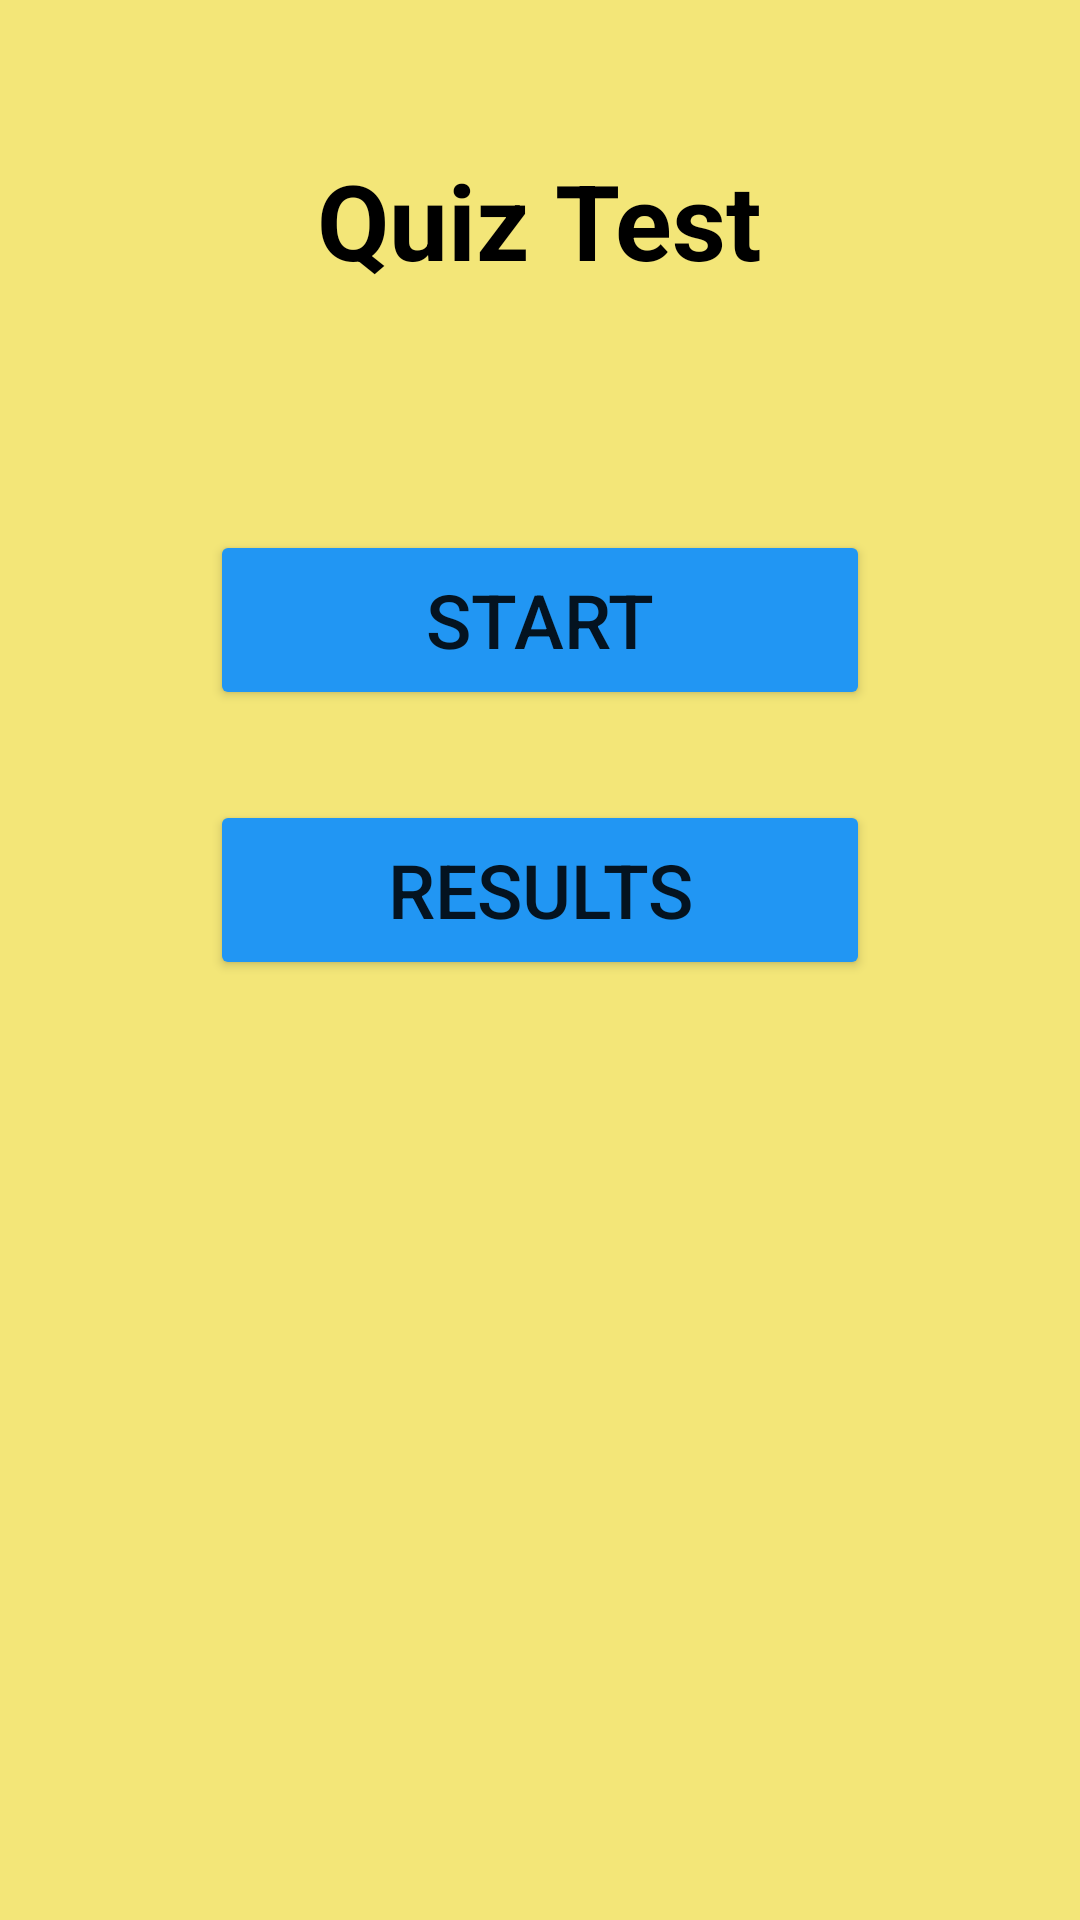

The Android layout XML behind this screen, and the referenced resources:
<!-- AndroidManifest.xml: application theme Theme.LectureTask -->
<!-- res/layout/menu.xml -->
<?xml version="1.0" encoding="utf-8"?>
<androidx.constraintlayout.widget.ConstraintLayout xmlns:android="http://schemas.android.com/apk/res/android"

    android:layout_width="match_parent"
    android:layout_height="match_parent"
    xmlns:tools="http://schemas.android.com/tools"
    xmlns:app="http://schemas.android.com/apk/res-auto"
    tools:context=".Menu"
    android:background="#F3E678">
    <TextView
        android:id="@+id/quizTitle1"
        android:layout_width="wrap_content"
        android:text="Quiz Test"
        android:textSize="35sp"
        app:layout_constraintStart_toStartOf="parent"
        app:layout_constraintTop_toTopOf="parent"
        android:layout_marginTop="50dp"
        app:layout_constraintEnd_toEndOf="parent"
        android:textColor="@color/black"
        android:textStyle="bold"
        android:layout_height="wrap_content"></TextView>

    <Button
        app:backgroundTint="#2196F3"
        android:id="@+id/buttonStart"
        android:layout_width="220dp"
        android:layout_height="60dp"
        android:text="Start"
        android:textSize="25sp"
        android:layout_marginTop="80dp"
        app:layout_constraintEnd_toEndOf="parent"
        app:layout_constraintTop_toBottomOf="@id/quizTitle1"
        app:layout_constraintStart_toStartOf="parent"
        tools:layout_editor_absoluteX="156dp"
        tools:layout_editor_absoluteY="144dp" />
    <Button
        app:backgroundTint="#2196F3"
        android:id="@+id/buttonResult"
        android:layout_width="220dp"
        android:layout_height="60dp"
        android:text="Results"
        android:textSize="25sp"
        android:layout_marginTop="30dp"
        app:layout_constraintEnd_toEndOf="parent"
        app:layout_constraintTop_toBottomOf="@id/buttonStart"
        app:layout_constraintStart_toStartOf="parent"
        tools:layout_editor_absoluteX="156dp"
        tools:layout_editor_absoluteY="144dp" />

</androidx.constraintlayout.widget.ConstraintLayout>
<!-- resources referenced by this layout -->
<resources>
  <style name="Theme.LectureTask" parent="Theme.MaterialComponents.DayNight.NoActionBar">
          
          <item name="colorPrimary">@color/purple_500</item>
          <item name="colorPrimaryVariant">@color/purple_700</item>
          <item name="colorOnPrimary">@color/white</item>
          
          <item name="colorSecondary">@color/teal_200</item>
          <item name="colorSecondaryVariant">@color/teal_700</item>
          <item name="colorOnSecondary">@color/black</item>
          
          <item name="android:statusBarColor" tools:targetApi="l">?attr/colorPrimaryVariant</item>
          
      </style>
  <!-- not gathered from this repository: default colours our renderer supplied (Android Studio template values) -->
  <color name="purple_500">#FF6200EE</color>
  <color name="purple_700">#FF3700B3</color>
  <color name="teal_200">#FF03DAC5</color>
  <color name="teal_700">#FF018786</color>
  <color name="black">#FF000000</color>
  <color name="white">#FFFFFFFF</color>
</resources>
